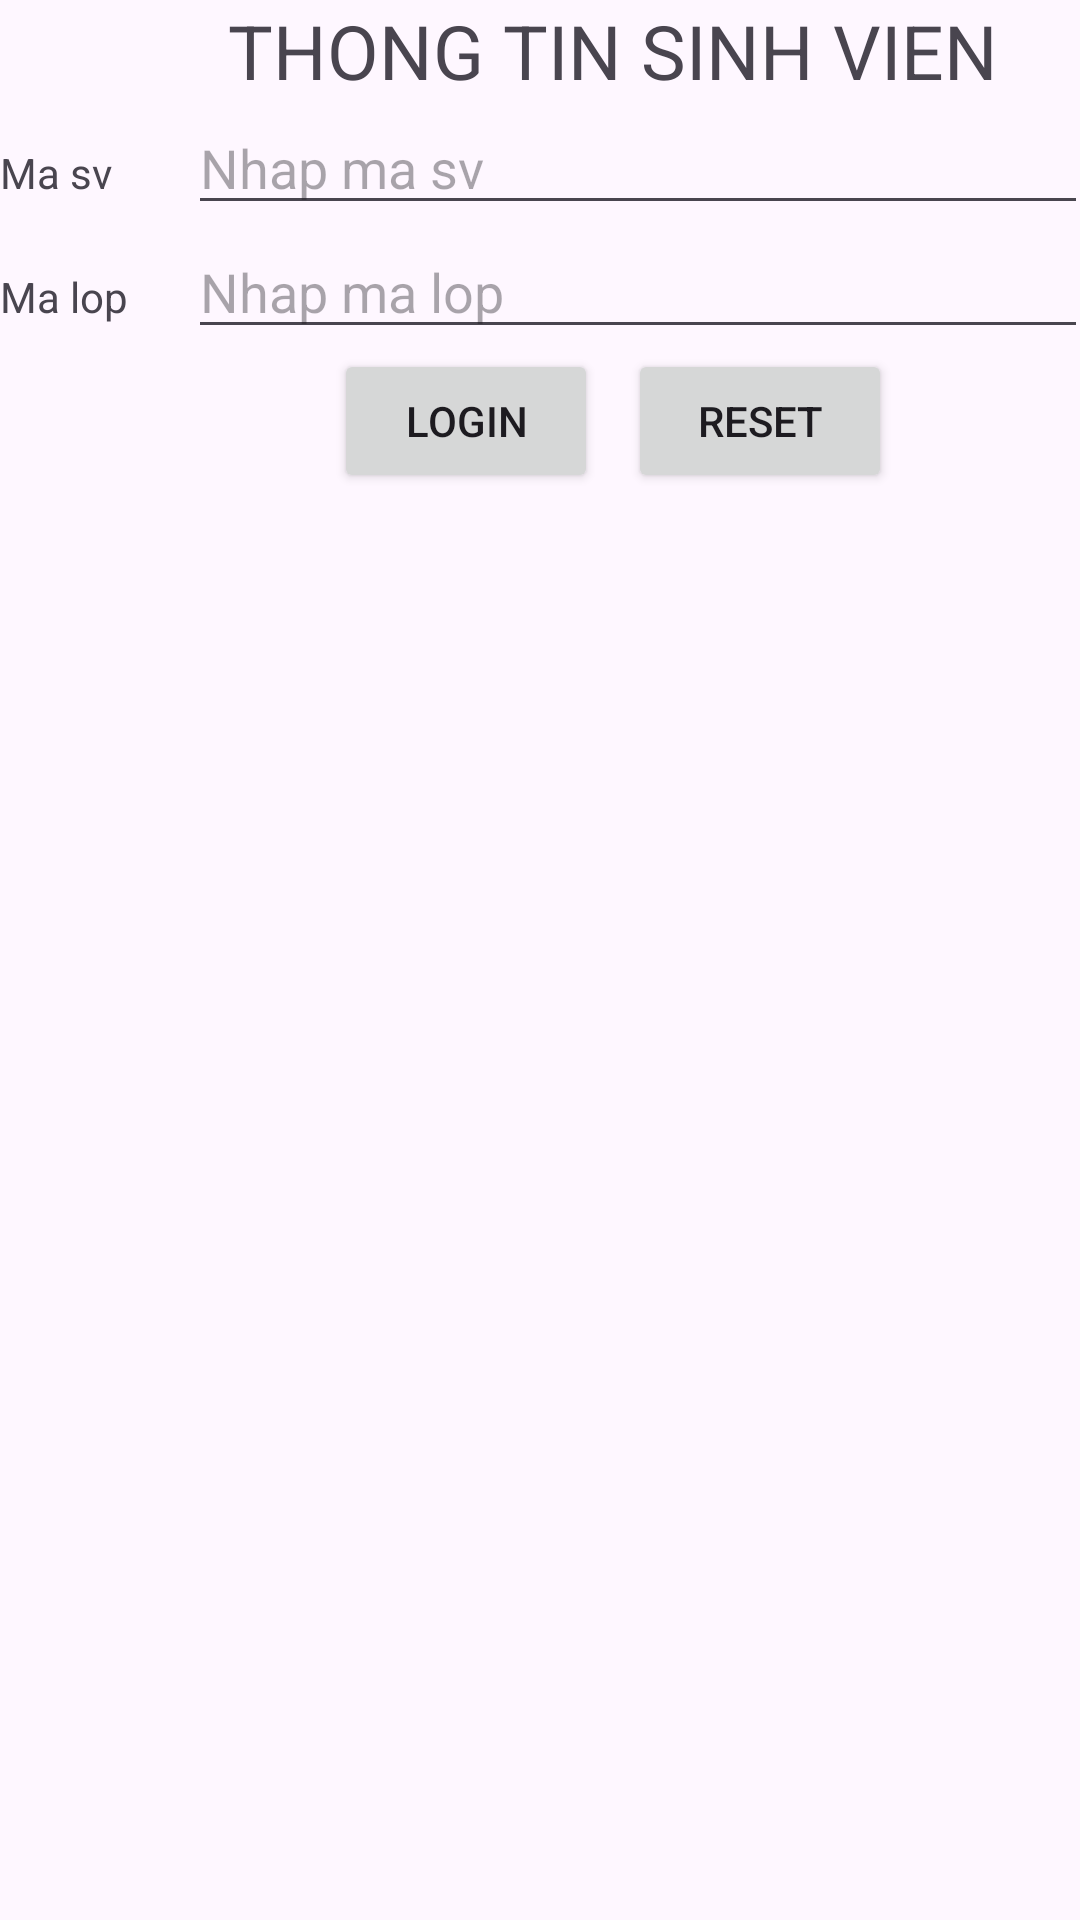

The Android layout XML behind this screen, and the referenced resources:
<!-- AndroidManifest.xml: application theme Theme.DeThiCuaChien -->
<!-- res/layout/activity_main.xml -->
<?xml version="1.0" encoding="utf-8"?>
<androidx.constraintlayout.widget.ConstraintLayout xmlns:android="http://schemas.android.com/apk/res/android"
    xmlns:app="http://schemas.android.com/apk/res-auto"
    xmlns:tools="http://schemas.android.com/tools"
    android:id="@+id/main"
    android:layout_width="match_parent"
    android:layout_height="match_parent"
    tools:context=".MainActivity">


    <LinearLayout
        android:layout_width="409dp"
        android:layout_height="729dp"
        android:orientation="vertical"
        tools:layout_editor_absoluteX="1dp"
        tools:layout_editor_absoluteY="1dp">

        <TableLayout
            android:layout_width="match_parent"
            android:layout_height="match_parent">

            <TableRow android:gravity="center">
                <TextView android:text="THONG TIN SINH VIEN"
                    android:textSize="25sp"/>
            </TableRow>
            <TableLayout>
                <TableRow>
                    <TextView android:text="Ma sv"
                        />
                    <EditText android:inputType="text" android:id="@+id/masv" android:hint="Nhap ma sv" android:layout_width="300dp" android:layout_marginLeft="20sp" />
                </TableRow>
                <TableRow>
                    <TextView android:text="Ma lop"
                        />
                    <EditText android:inputType="textPassword" android:id="@+id/malop" android:hint="Nhap ma lop" android:layout_width="300dp" android:layout_marginLeft="20sp" />
                </TableRow>
            </TableLayout>
            <TableLayout>
                <TableRow android:gravity="center">
                    <Button android:id="@+id/btnLogin" android:text="Login" android:layout_marginRight="10sp"/>
                    <Button android:id="@+id/btnReset" android:text="Reset"/>
                </TableRow>
            </TableLayout>
        </TableLayout>
    </LinearLayout>
</androidx.constraintlayout.widget.ConstraintLayout>
<!-- resources referenced by this layout -->
<resources>
  <style name="Theme.DeThiCuaChien" parent="Base.Theme.DeThiCuaChien" />
  <style name="Base.Theme.DeThiCuaChien" parent="Theme.Material3.DayNight.NoActionBar">
          
          
      </style>
</resources>
